Run: headless pygame with SDL's dummy video driver; simulated clock (each Clock.tick advances the game by its frame time, no real sleeping); random seed 0; keys injected as events and as key.get_pressed() state; no mouse input.
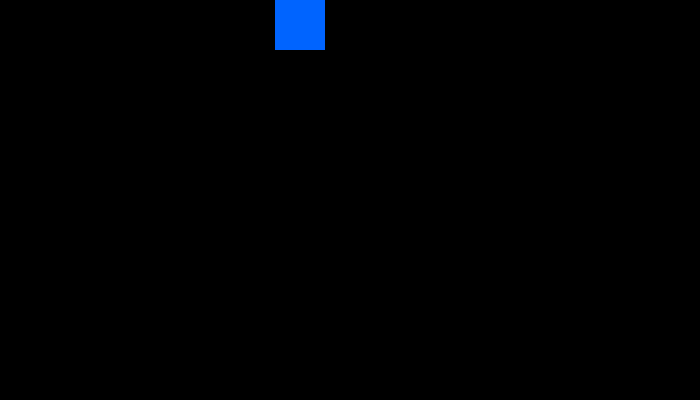
Frame 1 of 4 · flips 1–60 · no input
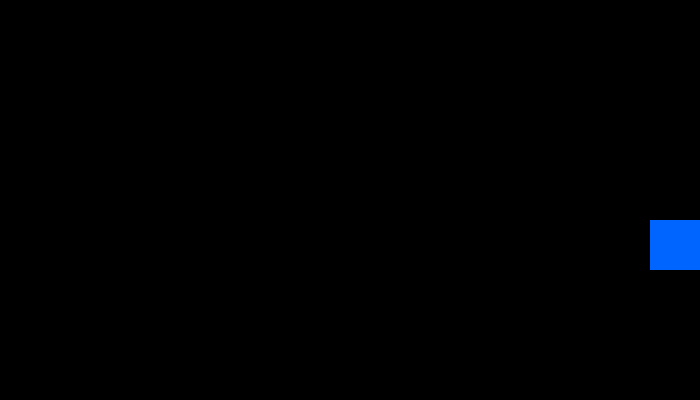
Frame 2 of 4 · flips 61–180 · tapped SPACE, RETURN · held RIGHT (→), D
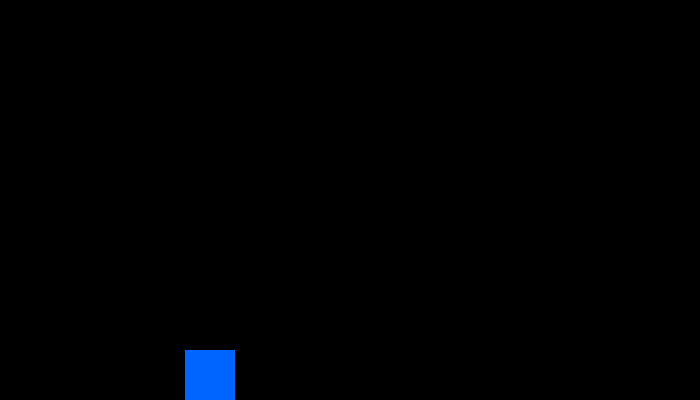
Frame 3 of 4 · flips 181–300 · held DOWN (↓), S
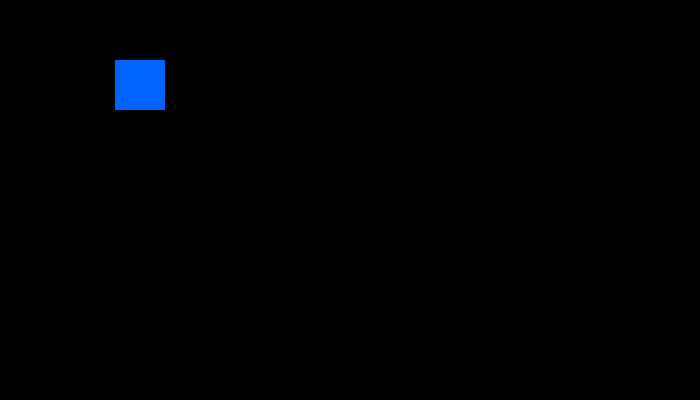
Frame 4 of 4 · flips 301–420 · held LEFT (←), A, UP (↑), W

The pygame program that drew these frames:

import pygame


class Player(pygame.sprite.Sprite):
    def __init__(self):
        pygame.sprite.Sprite.__init__(self)
        self.image = pygame.Surface((50, 50))
        self.image.fill((0, 100, 255))
        self.rect = self.image.get_rect()
        self.rect.center = (0, 25)
        self.is_right = True
        self.is_bottom = False
        self.is_left = False
        self.is_top = False
        self.right = WIDTH
        self.left = 0
        self.top = 0
        self.bottom = HEIGHT

    def update(self):
        if self.is_right:
            if self.rect.right + 5 > self.right:
                self.is_right = False
                self.is_bottom = True
                self.top += 60
                return
            self.rect.right += 5

        if self.is_bottom:
            if self.rect.bottom + 5 > self.bottom:
                self.is_bottom = False
                self.is_left = True
                self.right -= 110
                return
            self.rect.bottom += 5

        if self.is_left:
            if self.rect.left - 5 < self.left:
                self.is_left = False
                self.is_top = True
                self.bottom -= 60
                return
            self.rect.left -= 5

        if self.is_top:
            if self.rect.top - 5 < self.top:
                self.is_top = False
                self.is_right = True
                self.left += 110
                return
            self.rect.top -= 5







WIDTH = 700
HEIGHT = 400
FPS = 60

BLACK = (0, 0, 0)
pygame.init()
display = pygame.display.set_mode((WIDTH, HEIGHT))
pygame.display.set_caption('test')
clock = pygame.time.Clock()
group_sprite = pygame.sprite.Group()
player = Player()
group_sprite.add(player)

switch = True
while switch:
    clock.tick(FPS)
    for event in pygame.event.get():
        if event.type == pygame.QUIT:
            switch = False

    group_sprite.update()

    display.fill(BLACK)
    group_sprite.draw(display)
    pygame.display.flip()

pygame.quit()
